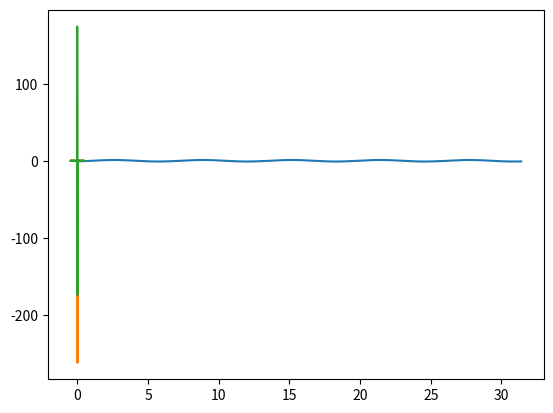

Reproduce this figure in Python.
#!/usr/bin/python

import numpy as np
import matplotlib.pyplot as plt

X=np.arange(0,10*np.pi,0.05)
Y=np.sin(X-1)
plt.plot(X,Y)

sp = np.fft.fft(Y)
freq = np.fft.fftfreq(X.shape[-1])
plt.plot(freq, sp.real, freq, sp.imag)
#print W
plt.show()
